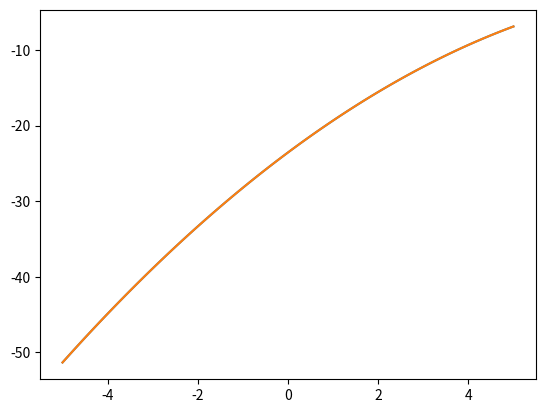

Here is the Python script that generated this plot:
#!/usr/bin/env python
"""
Check can reproduce stats.norm.logpdf from basic operators
"""
import numpy as np
import scipy.stats as stats
import matplotlib.pyplot as plt

def normpdf(x, mu=0,sg=1):
    return np.exp(-(x-mu)*(x-mu)*0.5/(sg*sg))/np.sqrt(2*np.pi*sg*sg)

def normlogpdf(x, mu=0,sg=1):
    return -(x-mu)*(x-mu)*0.5/(sg*sg) - 0.5*np.log(2*np.pi*sg*sg)

if __name__ == '__main__':

    x = np.linspace(-5,5,100)
    loc = 10
    scale = 1.5 

    y0 = stats.norm.pdf(x,loc=loc, scale=scale) 
    y1 = normpdf(x,loc,scale)
    assert np.allclose( y0, y1 )

    z0 = stats.norm.logpdf(x,loc=loc, scale=scale)
    z1 = normlogpdf(x,loc,scale)
    assert np.allclose( z0, z1 )

    assert np.all( stats.norm.logpdf(x,loc,scale) == stats.norm(loc,scale).logpdf(x) )

   
    plt.ion()
    plt.plot( x, z0  )
    plt.plot( x, z1 )
    plt.show()


